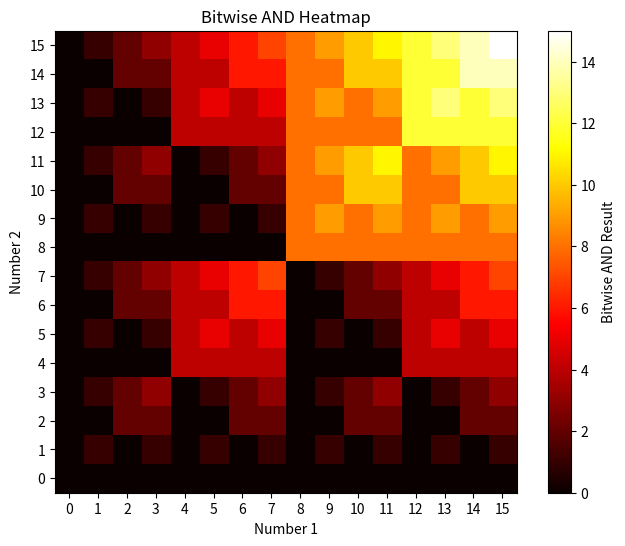

Recreate this plot in Python.
import numpy as np
import matplotlib.pyplot as plt

# Define the range of numbers
start = 0
end = 15  # Adjust the end value as needed

# Generate all possible combinations of numbers in the range
numbers = np.arange(start, end + 1)
pairs = np.array(np.meshgrid(numbers, numbers)).T.reshape(-1, 2)

# Perform bitwise AND operation for each pair
results = [pair[0] & pair[1] for pair in pairs]

# Reshape the results into a square matrix
matrix_size = len(numbers)
results_matrix = np.array(results).reshape(matrix_size, matrix_size)

# Reverse the order of numbers on the y-axis
reversed_numbers = np.flip(numbers)

# Reverse the order of rows in the results matrix
reversed_results_matrix = np.flip(results_matrix, axis=0)

# Create heatmap
plt.figure(figsize=(8, 6))
plt.imshow(reversed_results_matrix, cmap='hot', interpolation='nearest')

# Customize plot
plt.title('Bitwise AND Heatmap')
plt.xlabel('Number 1')
plt.ylabel('Number 2')
plt.colorbar(label='Bitwise AND Result')
plt.xticks(np.arange(matrix_size), numbers)
plt.yticks(np.arange(matrix_size), reversed_numbers)

# Show plot
plt.show()
